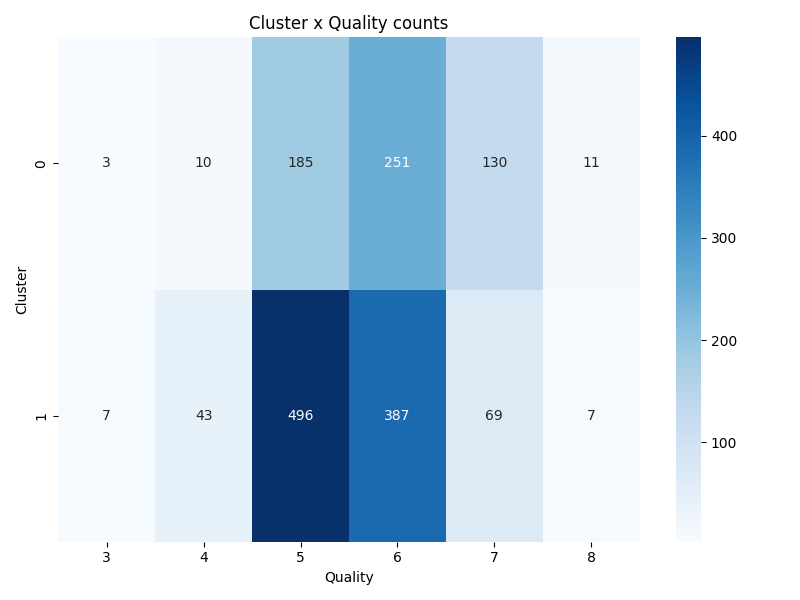

Values plotted in this chart, from the file beside it:
row_0, 3, 4, 5, 6, 7, 8
0, 3, 10, 185, 251, 130, 11
1, 7, 43, 496, 387, 69, 7
